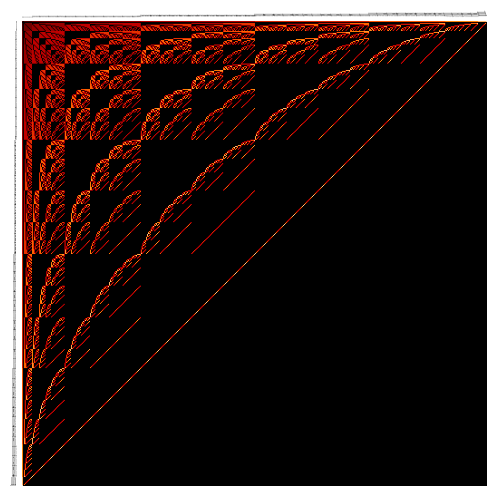

The matplotlib source for this figure: (Note: this script raises an exception after producing the figure.)
from typing import List

import numpy as np
import pandas as pd
import matplotlib.pyplot as pyplot
from matplotlib import colors
import matplotlib as mpl
from matplotlib.colors import ListedColormap
from pandas.core.interchange.dataframe_protocol import DataFrame


def init_data_frame(p_table_headers: List[str]) -> DataFrame:
    return pd.DataFrame(index=p_table_headers,
                        columns=p_table_headers)


def has_no_common_element(p_combination1: str, p_combination2: str) -> bool:
    """
    Verify that the elements are distinct
    @param p_combination1: first element
    @param p_combination2: second element
    @return: True if there are no common elements, otherwise False
    """

    for element in p_combination1:
        if element in p_combination2:
            return False

    return True


def combination_merge(p_combination1, p_combination2) -> str:
    """
    Merge combinations
    @param p_combination1: first element
    @param p_combination2: second element
    @return: merged element
    """

    merged_combination: str = p_combination1 + p_combination2
    merged_combination: str = ''.join(sorted(merged_combination))

    return merged_combination


def gen_binomial_theorem_collection(p_elements: str,
                                    p_contain_zero: bool,
                                    p_zero_elem_mark: str,
                                    p_err_elem_mark: str) -> List[List[str]]:
    """
    Generate binomial theorem type collection
    @param p_elements: elements
    @param p_contain_zero: verify includes zero
    @param p_zero_elem_mark: zero element
    @param p_err_elem_mark: invalid OIE mark
    @return: binomial theorem type collection
    """

    comb_and_next_start_collection: List[List[dict]] = []
    binomial_theorem_collection: List[List[str]] = []

    if p_contain_zero:
        binomial_theorem_collection: List[List[str]] = [[p_zero_elem_mark]]

    binomial_theorem_collection.append([p_err_elem_mark])

    for i in range(len(p_elements)):
        cur_comb_and_next_start_list: List[dict] = []
        if i == 0:
            for j in range(len(p_elements)):
                cur_comb_and_next_start: dict = {
                    'combination': p_elements[j],
                    'next_trip_starting_idx': j + 1
                }
                cur_comb_and_next_start_list.append(cur_comb_and_next_start)
        else:
            pre_comb_and_next_start_list: List[dict] = comb_and_next_start_collection[i - 1]
            for pre_comb_and_next_start in pre_comb_and_next_start_list:
                pre_comb: str = pre_comb_and_next_start['combination']
                for j in range(pre_comb_and_next_start['next_trip_starting_idx'], len(p_elements)):
                    cur_comb: str = pre_comb + p_elements[j]
                    cur_comb_and_next_start: dict = {
                        'combination': cur_comb,
                        'next_trip_starting_idx': j + 1
                    }
                    cur_comb_and_next_start_list.append(cur_comb_and_next_start)
        comb_and_next_start_collection.append(cur_comb_and_next_start_list)

    for i in range(len(p_elements)):
        cur_binomial_theorem_item: List[str] = []
        for j in range(len(comb_and_next_start_collection[i])):
            cur_comb: str = comb_and_next_start_collection[i][j]['combination']
            cur_binomial_theorem_item.append(cur_comb)
        binomial_theorem_collection.append(cur_binomial_theorem_item)

    return binomial_theorem_collection


def gen_all_combos(p_binomial_theorem_collection: List[List[str]]) -> List[str]:
    """
    Generate all combinations
    @param p_binomial_theorem_collection: binomial theorem type collection
    @return: list of all combinations
    """

    all_combos: List[str] = []

    for combos in p_binomial_theorem_collection:
        for combo in combos:
            all_combos.append(combo)

    return all_combos


def gen_combinations_data_recur(elements):
    """
    Generate combination data (recursive)
    @param elements: elements
    @return: combination data
    """

    combinations_and_pivots_cache = []

    zero_element = '0'
    zero_element_array = ['0']
    combinations = [zero_element]
    binomial_theorem_array = [zero_element_array]

    gen_sub_combinations_data_recur(combinations_and_pivots_cache,
                                    combinations,
                                    binomial_theorem_array,
                                    len(elements),
                                    elements)

    return {
        'combinations': combinations,
        'binomial_theorem_array': binomial_theorem_array
    }


def gen_sub_combinations_data_recur(combinations_and_pivots_cache,
                                    combinations,
                                    binomial_theorem_array,
                                    count,
                                    elements):
    """
    Generate headers for sub-axes
    @param combinations_and_pivots_cache: array of element combinations and end pivot positions
    @param combinations: array of element combinations
    @param binomial_theorem_array: array of binomial coefficient distributions
    @param count: number of elements involoed in combinations
    @param elements: Complete set of elements array
    @return None
    """

    cur_combinations_and_pivots = []                                                        # current array of element combinations and end pivot positions 

    if count == 1:                                                                          # if elements is 1
        for i in range(len(elements)):                                                      # traverse elements:
            cur_combination_and_pivot = {                                                   #
                'combination': elements[i],
                'pivot': i
            }
            cur_combinations_and_pivots.append(cur_combination_and_pivot)
    else:
        gen_sub_combinations_data_recur(combinations_and_pivots_cache,
                                        combinations,
                                        binomial_theorem_array,
                                        count - 1,
                                        elements)

        pre_combinations_and_pivots = combinations_and_pivots_cache[count - 2]

        for i in range(len(pre_combinations_and_pivots)):
            pre_combination = pre_combinations_and_pivots[i]['combination']

            for j in range(pre_combinations_and_pivots[i]['pivot'] + 1, len(elements)):
                cur_combination = pre_combination + elements[j]
                cur_combination_and_pivot = {
                    'combination': cur_combination,
                    'pivot': j
                }
                cur_combinations_and_pivots.append(cur_combination_and_pivot)

    combinations_and_pivots_cache.append(cur_combinations_and_pivots)

    cur_binomial_theorem_item = []
    binomial_theorem_array.append([])
    for i in range(len(cur_combinations_and_pivots)):
        cur_combination = cur_combinations_and_pivots[i]['combination']
        combinations.append(cur_combination)
        cur_binomial_theorem_item.append(cur_combination)

    binomial_theorem_array.append(cur_binomial_theorem_item)


def build_data_frame(p_data_frame: DataFrame,
                     p_zero_elem: str,
                     p_err_elem: str) -> None:
    """
    p_data_frame creator
    @param p_data_frame: DataFrame instance
    @param p_zero_elem: 0 element
    @param p_err_elem: err element
    @return:
    """
    for row in p_data_frame.index:
        for col in p_data_frame.columns:
            if row == p_err_elem or col == p_err_elem:
                p_data_frame.loc[row, col] = p_err_elem
                continue

            if row == p_zero_elem:
                p_data_frame.loc[row, col] = col
            elif col == p_zero_elem:
                p_data_frame.loc[row, col] = row
            else:
                if has_no_common_element(row, col):
                    p_data_frame.loc[row, col] = combination_merge(row, col)
                else:
                    p_data_frame.loc[row, col] = p_err_elem


def render_plot(p_data_frame: DataFrame,
                p_mpl: mpl,
                p_dpi: int,
                p_font_size: float,
                p_no_tick_marks: bool,
                p_err_elem: str) -> None:
    """
    Render the plot
    @param p_data_frame: graph frame
    @param p_mpl: matplotlib
    @param p_dpi: dots per inch
    @param p_font_size: font size
    @param p_no_tick_marks: whether it has a tick mark
    @param p_err_elem: Error OIE's mark
    @return: None
    """

    p_mpl.rcParams["font.size"] = p_font_size

    if p_dpi is not None:
        p_mpl.rcParams["figure.dpi"] = p_dpi

    fig, ax = p_mpl.pyplot.subplots()

    ax.spines['top'].set_linewidth(0)
    ax.spines['bottom'].set_linewidth(0)
    ax.spines['left'].set_linewidth(0)
    ax.spines['right'].set_linewidth(0)

    if p_no_tick_marks:
        ax.tick_params(axis='both', which='both', length=0)
    else:
        ax.tick_params(axis='both', which='both', length=1, colors='navy')

    color_matrix: List[List[int]] = []
    for row_idx in range(p_data_frame.index.size):
        row_colors: List[int] = []
        for col_idx in range(p_data_frame.columns.size):
            if p_data_frame.values[row_idx][col_idx] == p_err_elem:
                row_colors.append(0)
            else:
#                row_colors.append(100)
                cur_comb_size: int = len(p_data_frame.values[row_idx][col_idx])
                value: int = (cur_comb_size + 1) * 5
                row_colors.append(value)
        color_matrix.append(row_colors)

#    cmap: ListedColormap = colors.ListedColormap(['#080402', '#D03D33'])
    cmap: ListedColormap = p_mpl.colormaps.get_cmap('gist_heat')
    ax.imshow(X=np.array(color_matrix),
              cmap=cmap)

    ax.set_xticks(ticks=np.arange(p_data_frame.columns.size),
                  labels=p_data_frame.columns)
    ax.set_yticks(ticks=np.arange(p_data_frame.index.size),
                  labels=p_data_frame.index)

    ax.tick_params(top=True,
                   bottom=False,
                   labeltop=True,
                   labelbottom=False)

    # Rotate the tick labels and set their alignment.
    p_mpl.pyplot.setp(ax.get_xticklabels(),
                      rotation=-70,
                      ha="right",
                      va="center_baseline",
                      rotation_mode="anchor")

    fig.tight_layout()


if __name__ == '__main__':

    elements2 = '12'
    elements3 = '123'
    elements4 = '1234'
    elements5 = '12345'
    elements6 = '123456'
    elements7 = '1234567'
    elements8 = '12345678'
    elements9 = '123456789'

    zero_elem_mark = '0'
    err_elem_mark = 'E'

    # # 2 OIEs
    # dpi: int = 200
    # contain_zero = False
    # font_size: float = 5
    # no_tick_marks: bool = False
    # binomial_theorem_collection: List[List[str]] \
    #     = gen_binomial_theorem_collection(p_elements=elements2,
    #                                       p_contain_zero=contain_zero,
    #                                       p_zero_elem_mark=zero_elem_mark,
    #                                       p_err_elem_mark=err_elem_mark)

    # # 5 OIEs
    # dpi: int = 500
    # contain_zero = False
    # font_size: float = 4
    # no_tick_marks: bool = False
    # binomial_theorem_collection: List[List[str]] \
    #     = gen_binomial_theorem_collection(p_elements=elements5,
    #                                       p_contain_zero=contain_zero,
    #                                       p_zero_elem_mark=zero_elem_mark,
    #                                       p_err_elem_mark=err_elem_mark)

    # 6 OIEs
    # dpi: int = 1000
    # contain_zero = True
    # font_size: float = 4
    # no_tick_marks: bool = False
    # binomial_theorem_collection: List[List[str]] \
    #     = gen_binomial_theorem_collection(p_elements=elements6,
    #                                       p_contain_zero=contain_zero,
    #                                       p_zero_elem_mark=zero_elem_mark,
    #                                       p_err_elem_mark=err_elem_mark)

    # # 7 OIEs
    # dpi: int = 2000
    # contain_zero = False
    # font_size: float = 0.7
    # no_tick_marks: bool = True
    # binomial_theorem_collection: List[List[str]] \
    #     = gen_binomial_theorem_collection(p_elements=elements7,
    #                                       p_contain_zero=contain_zero,
    #                                       p_zero_elem_mark=zero_elem_mark,
    #                                       p_err_elem_mark=err_elem_mark)

    # # 8 OIEs
    # dpi: int = 3000
    # contain_zero = True
    # font_size: float = 0.45
    # no_tick_marks: bool = True
    # binomial_theorem_collection: List[List[str]] \
    #     = gen_binomial_theorem_collection(p_elements=elements8,
    #                                       p_contain_zero=contain_zero,
    #                                       p_zero_elem_mark=zero_elem_mark,
    #                                       p_err_elem_mark=err_elem_mark)

    # 9 OIEs
    dpi: int = 3000
    contain_zero = True
    font_size: float = 0.45
    no_tick_marks: bool = True
    binomial_theorem_collection: List[List[str]] \
        = gen_binomial_theorem_collection(p_elements=elements9,
                                          p_contain_zero=contain_zero,
                                          p_zero_elem_mark=zero_elem_mark,
                                          p_err_elem_mark=err_elem_mark)

    headers: List[str] = gen_all_combos(binomial_theorem_collection)

    data_frame: DataFrame = init_data_frame(p_table_headers=headers)

    build_data_frame(p_data_frame=data_frame,
                     p_zero_elem=zero_elem_mark,
                     p_err_elem=err_elem_mark)

    render_plot(p_data_frame=data_frame,
                p_mpl=mpl,
                p_dpi=dpi,
                p_font_size=font_size,
                p_no_tick_marks=no_tick_marks,
                p_err_elem='E')

    mpl.pyplot.savefig('pic.png')
